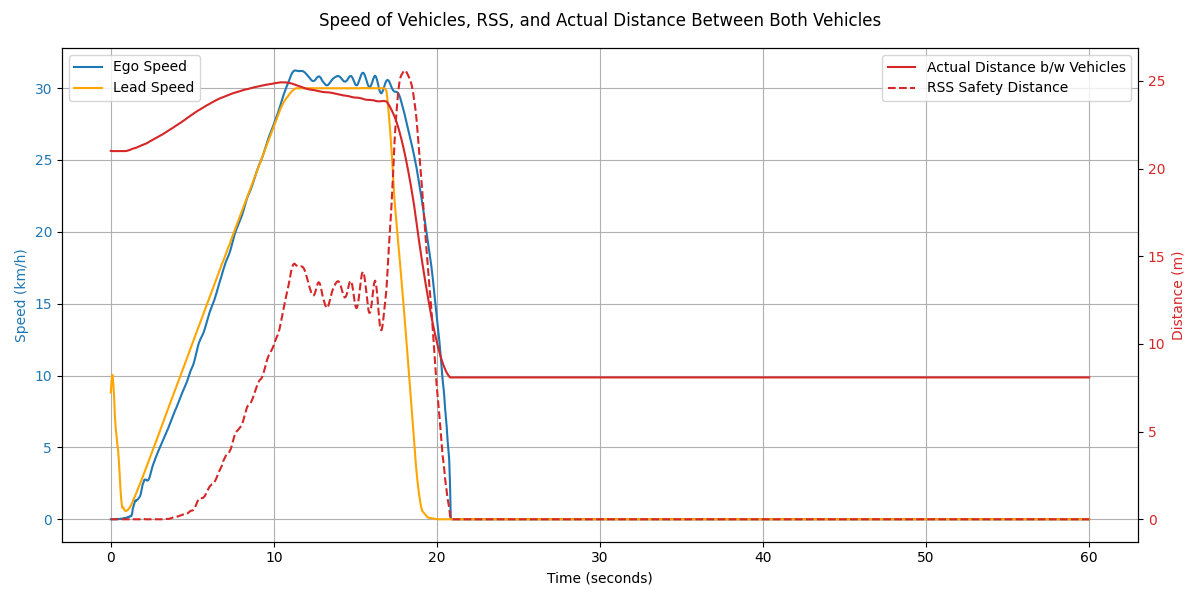

Source data for this figure (header and first rows):
Time (s), Ego Speed (km/h), Ego Speed (m/s), Lead Speed (km/h), Smoothed Lead Speed (m/s), Smoothed Lead Speed (km/h), Ego Acceleration (m/s²), Lead Acceleration (m/s²), Lead Acceleration (Theoretical), Ego Distance Covered (m), Lead Vehicle Distance Covered (m), Distance Between (m), Lead Braking Distance (m), Braking Phase, RSS Safety Distance (m)
0.0, 0.0, 0.0, 8.82, 2.45, 8.82, , , 1.5, 0.0, 0.0, 21.01, 20.18, , 0.0
0.05, 0.0, 0.0, 10.58, 2.7, 9.7, 0.005, 4.9, 1.5, 0.0, 0.14, 21.01, , , 0.0
0.1, 0.0, 0.0, 10.75, 2.79, 10.05, 0.002, 1.936, 1.5, 0.0, 0.29, 21.0, , , 0.0
0.15, 0.0, 0.0, 7.77, 2.63, 9.48, -0.004, -3.169, 1.5, 0.0, 0.42, 21.0, , , 0.0
0.2, 0.0, 0.0, 4.89, 2.38, 8.56, 0.002, -5.095, 1.5, 0.0, 0.5, 21.0, , , 0.0
0.25, 0.0, 0.0, 0.29, 2.0, 7.18, 0.001, -7.664, 1.5, 0.0, 0.53, 21.0, , , 0.0
0.3, 0.0, 0.0, 1.26, 1.76, 6.34, -0.0, -4.701, 1.5, 0.0, 0.54, 21.0, , , 0.0
0.35, 0.01, 0.0, 1.82, 1.6, 5.77, 0.022, -3.138, 1.5, 0.0, 0.56, 21.0, , , 0.0
0.4, 0.03, 0.01, 0.79, 1.45, 5.22, 0.136, -3.074, 1.5, 0.0, 0.57, 21.0, , , 0.0
0.45, 0.01, 0.0, 0.76, 1.33, 4.77, -0.131, -2.478, 1.5, 0.0, 0.58, 21.0, , , 0.0
0.5, 0.03, 0.01, 0.71, 1.1, 3.96, 0.143, -4.504, 1.5, 0.0, 0.58, 21.0, , , 0.0
0.55, 0.01, 0.0, 0.67, 0.83, 2.97, -0.147, -5.509, 1.5, 0.0, 0.59, 21.0, , , 0.0
0.6, 0.04, 0.01, 0.63, 0.54, 1.96, 0.193, -5.622, 1.5, 0.0, 0.6, 21.0, , , 0.0
0.65, 0.01, 0.0, 0.59, 0.34, 1.24, -0.142, -3.989, 1.5, 0.0, 0.6, 21.0, , , 0.0
0.7, 0.05, 0.02, 0.55, 0.22, 0.81, 0.225, -2.412, 1.5, 0.0, 0.61, 21.0, , , 0.0
0.75, 0.03, 0.01, 0.52, 0.23, 0.83, -0.127, 0.129, 1.5, 0.0, 0.61, 21.0, , , 0.0
0.8, 0.08, 0.02, 0.49, 0.21, 0.75, 0.244, -0.43, 1.5, 0.0, 0.61, 21.0, , , 0.0
0.85, 0.06, 0.02, 0.46, 0.17, 0.62, -0.112, -0.757, 1.5, 0.01, 0.62, 21.0, , , 0.0
0.9, 0.1, 0.03, 0.43, 0.16, 0.58, 0.264, -0.203, 1.5, 0.01, 0.62, 21.0, , , 0.0
0.95, 0.09, 0.02, 0.74, 0.16, 0.58, -0.089, -0.01, 1.5, 0.01, 0.63, 21.01, , , 0.0
1.0, 0.14, 0.04, 1.28, 0.18, 0.63, 0.285, 0.317, 1.5, 0.01, 0.65, 21.02, , , 0.0
1.05, 0.13, 0.03, 0.81, 0.18, 0.65, -0.074, 0.077, 1.5, 0.01, 0.66, 21.03, , , 0.0
1.1, 0.18, 0.05, 1.51, 0.2, 0.74, 0.301, 0.488, 1.5, 0.01, 0.68, 21.05, , , 0.0
1.15, 0.17, 0.05, 1.03, 0.22, 0.78, -0.058, 0.247, 1.5, 0.02, 0.7, 21.06, , , 0.0
1.2, 0.23, 0.06, 1.75, 0.25, 0.9, 0.319, 0.665, 1.5, 0.02, 0.72, 21.08, , , 0.0
1.25, 0.22, 0.06, 1.29, 0.27, 0.98, -0.037, 0.426, 1.5, 0.02, 0.74, 21.1, , , 0.0
1.3, 0.36, 0.1, 2.01, 0.31, 1.13, 0.78, 0.846, 1.5, 0.03, 0.77, 21.12, , , 0.0
1.35, 0.74, 0.21, 1.55, 0.34, 1.24, 2.098, 0.61, 1.5, 0.03, 0.79, 21.14, , , 0.0
1.4, 0.94, 0.26, 2.28, 0.4, 1.42, 1.145, 1.029, 1.5, 0.05, 0.82, 21.15, , , 0.0
1.45, 1.15, 0.32, 1.83, 0.43, 1.53, 1.154, 0.607, 1.5, 0.06, 0.85, 21.16, , , 0.0
1.5, 1.32, 0.37, 2.56, 0.46, 1.66, 0.928, 0.709, 1.5, 0.08, 0.88, 21.18, , , 0.0
1.55, 1.27, 0.35, 2.12, 0.5, 1.79, -0.247, 0.731, 1.5, 0.1, 0.91, 21.19, , , 0.0
1.6, 1.34, 0.37, 2.85, 0.54, 1.93, 0.347, 0.745, 1.5, 0.11, 0.95, 21.21, , , 0.0
1.65, 1.38, 0.38, 2.42, 0.57, 2.07, 0.261, 0.768, 1.5, 0.13, 0.99, 21.23, , , 0.0
1.7, 1.45, 0.4, 3.14, 0.61, 2.2, 0.395, 0.772, 1.5, 0.15, 1.03, 21.25, , , 0.0
1.75, 1.53, 0.42, 2.72, 0.65, 2.35, 0.392, 0.794, 1.5, 0.17, 1.07, 21.27, , , 0.0
1.8, 1.63, 0.45, 3.44, 0.69, 2.49, 0.58, 0.793, 1.5, 0.2, 1.11, 21.29, , , 0.0
1.85, 1.84, 0.51, 3.02, 0.73, 2.64, 1.169, 0.813, 1.5, 0.22, 1.16, 21.31, , , 0.0
1.9, 2.12, 0.59, 3.74, 0.77, 2.78, 1.539, 0.809, 0.0, 0.25, 1.21, 21.34, , , 0.0
1.95, 2.41, 0.67, 3.32, 0.81, 2.93, 1.646, 0.826, 0.0, 0.28, 1.25, 21.35, , , 0.01
2.0, 2.55, 0.71, 4.03, 0.86, 3.08, 0.739, 0.82, 0.0, 0.31, 1.31, 21.37, , , 0.01
2.05, 2.73, 0.76, 3.62, 0.9, 3.23, 1.028, 0.833, 0.0, 0.35, 1.36, 21.39, , , 0.02
2.1, 2.77, 0.77, 4.33, 0.94, 3.38, 0.205, 0.826, 0.0, 0.39, 1.42, 21.41, , , 0.0
2.15, 2.76, 0.77, 3.92, 0.98, 3.53, -0.044, 0.837, 0.0, 0.43, 1.48, 21.42, , , 0.0
2.2, 2.71, 0.75, 4.63, 1.02, 3.68, -0.298, 0.83, 0.0, 0.47, 1.54, 21.45, , , 0.0
2.25, 2.69, 0.75, 4.23, 1.06, 3.83, -0.089, 0.839, 0.0, 0.5, 1.6, 21.47, , , 0.0
2.3, 2.73, 0.76, 4.94, 1.11, 3.98, 0.232, 0.833, 0.0, 0.54, 1.67, 21.5, , , 0.0
2.35, 2.84, 0.79, 4.53, 1.15, 4.13, 0.606, 0.841, 0.0, 0.58, 1.73, 21.53, , , 0.0
2.4, 3.01, 0.84, 5.24, 1.19, 4.28, 0.946, 0.835, 0.0, 0.62, 1.8, 21.56, , , 0.0
2.45, 3.22, 0.89, 4.84, 1.23, 4.43, 1.16, 0.842, 0.0, 0.66, 1.87, 21.58, , , 0.0
2.5, 3.45, 0.96, 5.54, 1.27, 4.58, 1.261, 0.835, 0.0, 0.71, 1.94, 21.61, , , 0.0
2.55, 3.66, 1.02, 5.14, 1.31, 4.73, 1.153, 0.844, 0.0, 0.76, 2.02, 21.63, , , 0.0
2.6, 3.82, 1.06, 5.84, 1.36, 4.88, 0.924, 0.838, 0.0, 0.81, 2.1, 21.66, , , 0.0
2.65, 3.97, 1.1, 5.45, 1.4, 5.04, 0.835, 0.848, 0.0, 0.87, 2.17, 21.69, , , 0.0
2.7, 4.13, 1.15, 6.15, 1.44, 5.19, 0.865, 0.841, 0.0, 0.92, 2.26, 21.71, , , 0.0
2.75, 4.28, 1.19, 5.76, 1.48, 5.34, 0.848, 0.852, 0.0, 0.98, 2.34, 21.74, , , 0.0
2.8, 4.43, 1.23, 6.45, 1.53, 5.49, 0.829, 0.842, 0.0, 1.04, 2.43, 21.76, , , 0.0
2.85, 4.57, 1.27, 6.07, 1.57, 5.65, 0.796, 0.856, 0.0, 1.1, 2.51, 21.79, , , 0.0
2.9, 4.71, 1.31, 6.76, 1.61, 5.8, 0.768, 0.847, 0.0, 1.17, 2.61, 21.81, , , 0.0
2.95, 4.84, 1.35, 6.39, 1.65, 5.96, 0.729, 0.861, 0.0, 1.24, 2.7, 21.84, , , 0.0
... 1,141 more rows
